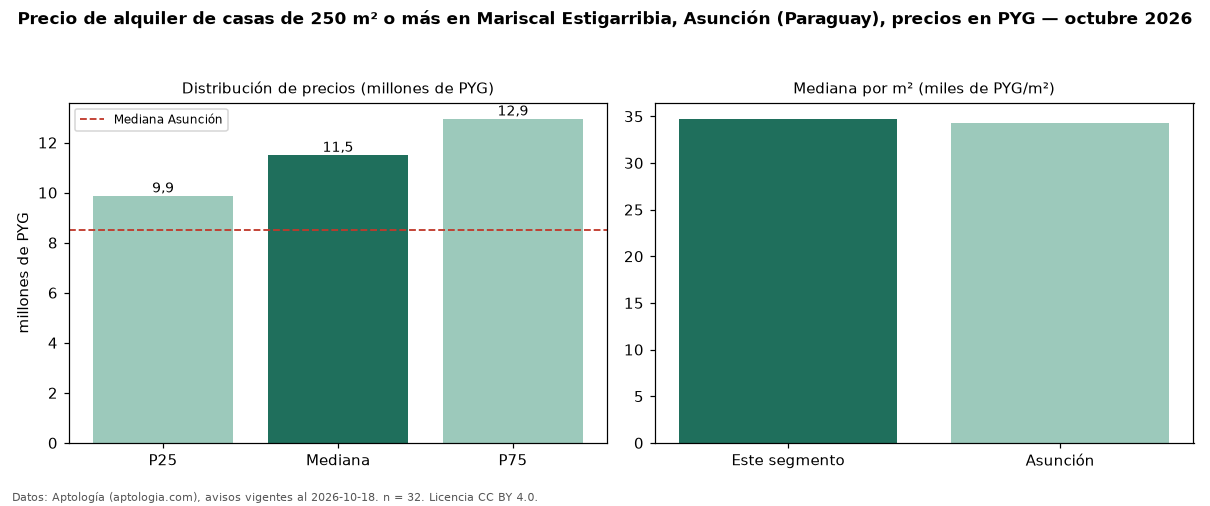

Values plotted in this chart, from the file beside it:
seccion, metrica, valor, moneda, n
filtro, area6, de 250 m² o más, , 32
precio, p25, 9875000, PYG, 32
precio, mediana, 11500000, PYG, 32
precio, p75, 12950000, PYG, 32
precio, minimo, 6000000, PYG, 32
precio, maximo, 30000000, PYG, 32
m2, mediana_precio_m2, 34735, PYG, 32
m2, area_mediana_m2, 326.0, m2, 32
banos, mediana_banos, 3.0, , 
habitaciones, 3+, 12000000, PYG, 25
ciudad, mediana_ciudad_referencia, 8500000, PYG, 
ciudad, mediana_m2_ciudad, 34286, PYG, 
fuente, fecha_datos, 2026-10-18, , 
fuente, atribucion, https://www.aptologia.com/py/alquiler/as…, , 
fuente, licencia, CC BY 4.0, , 
